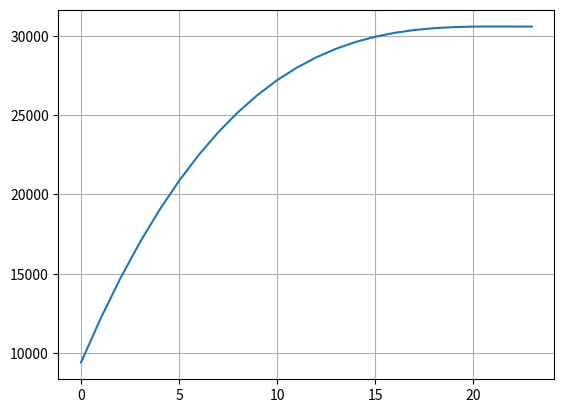

This chart was generated by the following Python code:
#!/usr/bin/env python3
# coding:utf-8
import matplotlib.pyplot as plt


# exercice 59 page 260
def p(k):  # this is a mathematical funct
    return 2*k**3 - 132*k**2 + 2898*k + 9412


def max_():  # calculates the max of p(k) with k in [0, 23].
    #          Returns a tuple : (n, y) where y is the maximum of p(k) and n the k value where this maximum is reached.
    #          You can verify this with the MatPlotLib window that opens after this code executes and with the 01-12.png
    #          file.
    n = 0
    m = 0
    for k in range(0, 24):
        if m < p(k):
            m = p(k)
            n = k
    return n, m


print(max_())

Xlist = plt.np.arange(0, 24, 1)
Ylist = [p(x) for x in Xlist]
plt.plot(Xlist, Ylist)
plt.grid()
plt.show()
